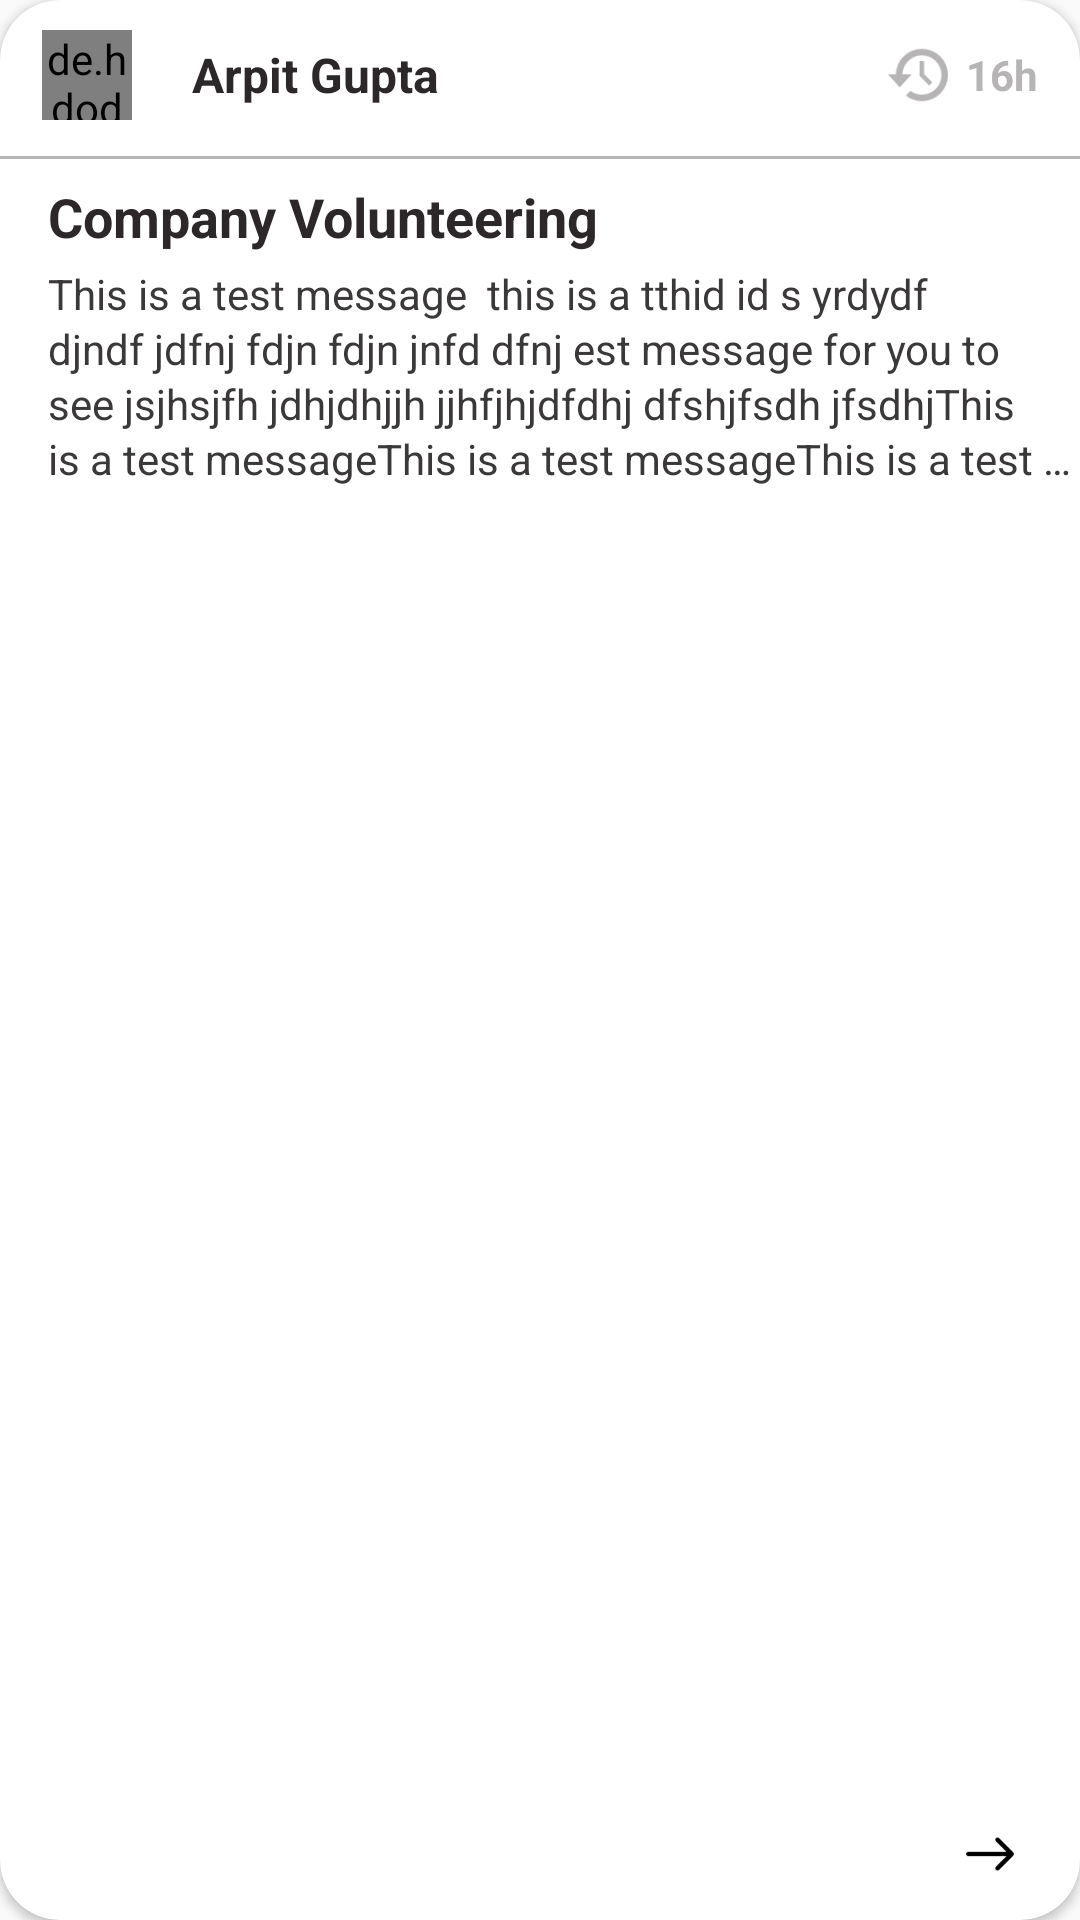

This screen was rendered from an Android layout file. Write that file and the resources it references.
<!-- AndroidManifest.xml: application theme AppTheme -->
<!-- res/layout/post_item.xml -->
<?xml version="1.0" encoding="utf-8"?>
<android.support.v7.widget.CardView xmlns:android="http://schemas.android.com/apk/res/android"
    xmlns:app="http://schemas.android.com/apk/res-auto"
    android:layout_width="match_parent"
    android:layout_height="wrap_content"
    app:cardCornerRadius="20dp"
    android:layout_margin="10dp">

        <RelativeLayout
            android:layout_width="match_parent"
            android:layout_height="50dp"
            android:layout_marginLeft="4dp">

            <de.hdodenhof.circleimageview.CircleImageView
                android:id="@+id/profile_pic"
                android:layout_width="30dp"
                android:layout_height="30dp"
                android:layout_centerVertical="true"
                android:layout_marginLeft="10dp"
                android:src="@drawable/ic_launcher_background" />

            <TextView
                android:id="@+id/text_name"
                android:layout_width="wrap_content"
                android:layout_height="wrap_content"
                android:layout_centerVertical="true"
                android:layout_marginLeft="20dp"
                android:layout_toRightOf="@id/profile_pic"
                android:text="Arpit Gupta"
                android:textColor="#2c282a"
                android:textSize="16sp"
                android:textStyle="bold" />

            <ImageView
                android:layout_width="20dp"
                android:layout_height="20dp"
                android:layout_centerVertical="true"
                android:layout_gravity="center_vertical"
                android:layout_marginRight="6dp"
                android:layout_toLeftOf="@id/time"
                android:src="@drawable/watch" />

            <TextView
                android:id="@+id/time"
                android:layout_width="wrap_content"
                android:layout_height="wrap_content"
                android:layout_alignParentEnd="true"
                android:layout_centerVertical="true"
                android:layout_gravity="center_vertical"
                android:layout_marginRight="14dp"
                android:text="16h"
                android:textStyle="bold"
                android:textColor="#b6b4b5" />
        </RelativeLayout>

        <View
            android:layout_width="match_parent"
            android:layout_height="1dp"
            android:layout_marginTop="52dp"
            android:background="#b6b4b5" />

        <RelativeLayout
            android:layout_width="match_parent"
            android:layout_height="match_parent"
            android:layout_marginTop="60dp">

            <TextView
                android:id="@+id/title"
                android:layout_width="match_parent"
                android:layout_height="wrap_content"
                android:layout_marginLeft="16dp"
                android:text="Company Volunteering"
                android:textColor="#2c282a"
                android:textSize="18sp"
                android:textStyle="bold" />

            <ImageView
                android:id="@+id/image_post"
                android:layout_width="match_parent"
                android:layout_height="160dp"
                android:layout_below="@id/title"
                android:layout_marginBottom="-7dp"
                android:src="@drawable/android" />

            <ImageView
                android:id="@+id/image_arrow"
                android:layout_width="24dp"
                android:layout_height="16dp"
                android:layout_alignParentEnd="true"
                android:layout_alignParentBottom="true"
                android:layout_marginRight="18dp"
                android:layout_marginBottom="14dp"
                android:src="@drawable/arrow"/>

            <TextView
                android:id="@+id/text_circular"
                android:layout_width="match_parent"
                android:layout_height="wrap_content"
                android:layout_below="@id/title"
                android:layout_marginLeft="16dp"
                android:layout_marginBottom="14dp"
                android:layout_marginTop="4dp"
                android:lineSpacingExtra="2dp"
                android:maxLines="4"
                android:text="This is a test message  this is a tthid id s yrdydf djndf jdfnj fdjn fdjn jnfd dfnj est message for you to see jsjhsjfh jdhjdhjjh jjhfjhjdfdhj dfshjfsdh jfsdhjThis is a test messageThis is a test messageThis is a test messageThis is a test messageThis is a test messageThis is a test message            "
                android:ellipsize="end"
                android:textColor="#3b3839"
                />
        </RelativeLayout>
</android.support.v7.widget.CardView>
<!-- resources referenced by this layout -->
<resources>
  <!-- drawable arrow: png bitmap (drawable, 505 bytes) -->
  <!-- drawable watch: png bitmap (drawable, 1728 bytes) -->
  <style name="AppTheme" parent="Theme.AppCompat.Light.NoActionBar">
          
          <item name="colorPrimary">@color/colorPrimary</item>
          <item name="colorPrimaryDark">@color/colorPrimaryDark</item>
          <item name="colorAccent">@color/colorAccent</item>
      </style>
  <color name="colorPrimary">#9fa3f8</color>
  <color name="colorPrimaryDark">#000</color>
  <color name="colorAccent">#FF4081</color>
</resources>
